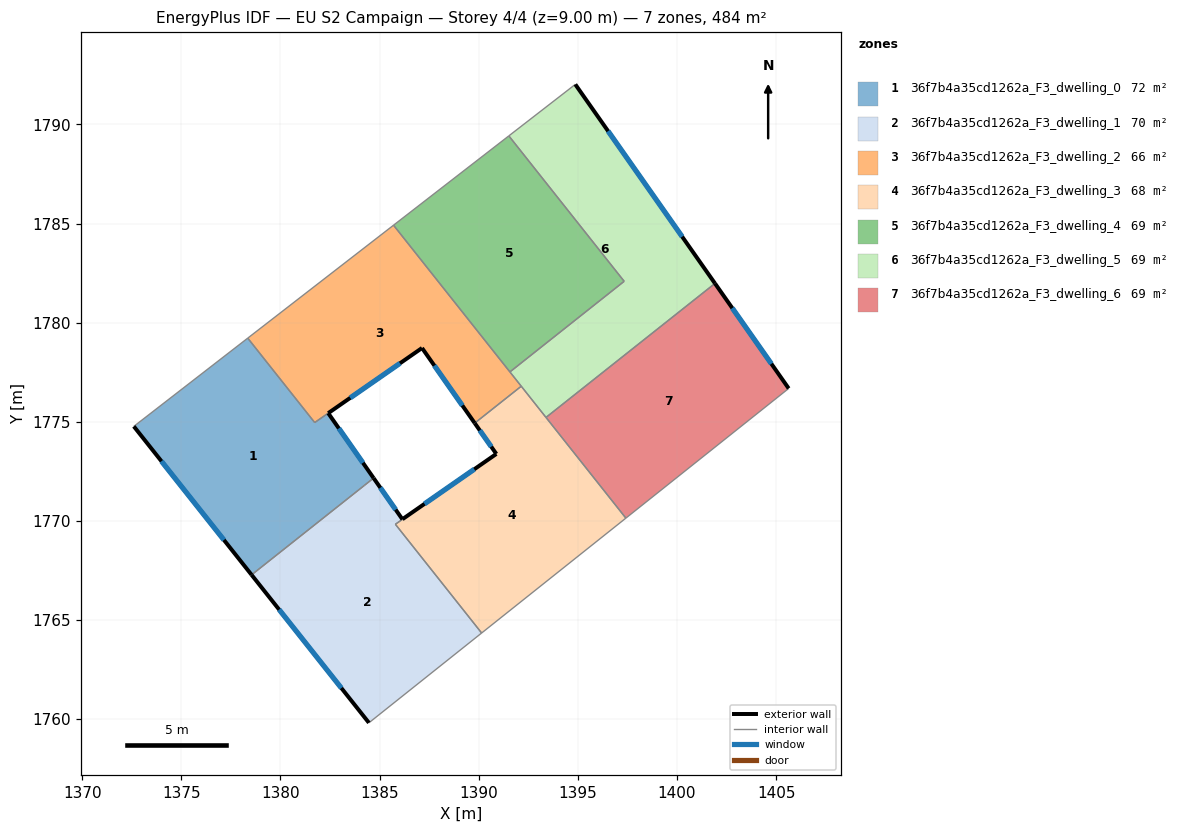
=== STOREY PLAN SPEC (per zone: floor XY polygon, exterior-wall plan segments, windows/doors) ===
zone 1: 36f7b4a35cd1262a_F3_dwelling_0  (72.0 m²)
  floor: (1382.41, 1775.44) (1384.70, 1772.16) (1378.54, 1767.28) (1372.60, 1774.77) (1378.35, 1779.22) (1381.73, 1774.96)
  exterior wall: (1372.60, 1774.77) – (1378.54, 1767.28)  [9.6 m]
    window: (1374.00, 1773.01) – (1377.15, 1769.04)  [8.1 m²]
  exterior wall: (1384.70, 1772.16) – (1382.41, 1775.44)  [4.0 m]
    window: (1384.16, 1772.93) – (1382.95, 1774.67)  [3.4 m²]
  interior walls: 5
zone 2: 36f7b4a35cd1262a_F3_dwelling_1  (70.4 m²)
  floor: (1386.15, 1770.08) (1385.79, 1769.83) (1390.15, 1764.35) (1384.46, 1759.82) (1378.54, 1767.28) (1384.70, 1772.16)
  exterior wall: (1378.54, 1767.28) – (1384.46, 1759.82)  [9.5 m]
    window: (1379.93, 1765.53) – (1383.07, 1761.57)  [8.0 m²]
  exterior wall: (1386.15, 1770.08) – (1384.70, 1772.16)  [2.5 m]
    window: (1385.81, 1770.57) – (1385.04, 1771.67)  [2.1 m²]
  interior walls: 5
zone 3: 36f7b4a35cd1262a_F3_dwelling_2  (65.8 m²)
  floor: (1385.70, 1784.92) (1392.14, 1776.79) (1389.80, 1774.93) (1387.14, 1778.72) (1382.41, 1775.44) (1381.72, 1774.97) (1378.35, 1779.22)
  exterior wall: (1387.14, 1778.72) – (1389.80, 1774.93)  [4.6 m]
    window: (1387.76, 1777.83) – (1389.17, 1775.82)  [3.9 m²]
  exterior wall: (1382.41, 1775.44) – (1387.14, 1778.72)  [5.8 m]
    window: (1383.52, 1776.21) – (1386.03, 1777.95)  [4.9 m²]
  interior walls: 6
zone 4: 36f7b4a35cd1262a_F3_dwelling_3  (68.4 m²)
  floor: (1392.14, 1776.79) (1397.42, 1770.14) (1390.15, 1764.35) (1385.79, 1769.83) (1386.15, 1770.09) (1390.89, 1773.38) (1389.80, 1774.93)
  exterior wall: (1390.89, 1773.38) – (1386.15, 1770.09)  [5.8 m]
    window: (1389.78, 1772.61) – (1387.26, 1770.86)  [4.9 m²]
  exterior wall: (1389.80, 1774.93) – (1390.89, 1773.38)  [1.9 m]
    window: (1390.05, 1774.57) – (1390.63, 1773.74)  [1.6 m²]
  interior walls: 6
zone 5: 36f7b4a35cd1262a_F3_dwelling_4  (69.2 m²)
  floor: (1391.52, 1789.42) (1397.34, 1782.09) (1391.57, 1777.51) (1385.70, 1784.92)
  interior walls: 4
zone 6: 36f7b4a35cd1262a_F3_dwelling_5  (69.2 m²)
  floor: (1394.87, 1792.02) (1401.91, 1781.98) (1393.39, 1775.22) (1391.57, 1777.51) (1397.34, 1782.09) (1391.52, 1789.42)
  exterior wall: (1401.91, 1781.98) – (1394.87, 1792.02)  [12.3 m]
    window: (1400.26, 1784.34) – (1396.52, 1789.66)  [10.3 m²]
  interior walls: 6
zone 7: 36f7b4a35cd1262a_F3_dwelling_6  (69.2 m²)
  floor: (1401.91, 1781.98) (1405.63, 1776.68) (1397.42, 1770.14) (1393.39, 1775.22)
  exterior wall: (1405.63, 1776.68) – (1401.91, 1781.98)  [6.5 m]
    window: (1404.76, 1777.93) – (1402.79, 1780.74)  [5.5 m²]
  interior walls: 3

=== DERIVED (storey summary) ===
Building: EU S2 Campaign
Storey: 4 of 4  (floor level z = 9.00 m)
Storey gross floor area: 484.2 m²
Zones on this storey: 7
  - 36f7b4a35cd1262a_F3_dwelling_0: floor 72.0 m²; exterior wall 13.6 m (40.7 m²); 2 window(s) 11.4 m²; WWR 28.1%
  - 36f7b4a35cd1262a_F3_dwelling_1: floor 70.4 m²; exterior wall 12.1 m (36.2 m²); 2 window(s) 10.2 m²; WWR 28.1%
  - 36f7b4a35cd1262a_F3_dwelling_2: floor 65.8 m²; exterior wall 10.4 m (31.2 m²); 2 window(s) 8.8 m²; WWR 28.1%
  - 36f7b4a35cd1262a_F3_dwelling_3: floor 68.4 m²; exterior wall 7.7 m (23.0 m²); 2 window(s) 6.5 m²; WWR 28.1%
  - 36f7b4a35cd1262a_F3_dwelling_4: floor 69.2 m²
  - 36f7b4a35cd1262a_F3_dwelling_5: floor 69.2 m²; exterior wall 12.3 m (36.8 m²); 1 window(s) 10.3 m²; WWR 28.1%
  - 36f7b4a35cd1262a_F3_dwelling_6: floor 69.2 m²; exterior wall 6.5 m (19.4 m²); 1 window(s) 5.5 m²; WWR 28.1%
Zone adjacency (shared interzone walls):
  - 36f7b4a35cd1262a_F3_dwelling_0 ↔ 36f7b4a35cd1262a_F3_dwelling_1
  - 36f7b4a35cd1262a_F3_dwelling_0 ↔ 36f7b4a35cd1262a_F3_dwelling_2
  - 36f7b4a35cd1262a_F3_dwelling_1 ↔ 36f7b4a35cd1262a_F3_dwelling_3
  - 36f7b4a35cd1262a_F3_dwelling_2 ↔ 36f7b4a35cd1262a_F3_dwelling_3
  - 36f7b4a35cd1262a_F3_dwelling_2 ↔ 36f7b4a35cd1262a_F3_dwelling_4
  - 36f7b4a35cd1262a_F3_dwelling_2 ↔ 36f7b4a35cd1262a_F3_dwelling_5
  - 36f7b4a35cd1262a_F3_dwelling_3 ↔ 36f7b4a35cd1262a_F3_dwelling_5
  - 36f7b4a35cd1262a_F3_dwelling_3 ↔ 36f7b4a35cd1262a_F3_dwelling_6
  - 36f7b4a35cd1262a_F3_dwelling_4 ↔ 36f7b4a35cd1262a_F3_dwelling_5
  - 36f7b4a35cd1262a_F3_dwelling_5 ↔ 36f7b4a35cd1262a_F3_dwelling_6